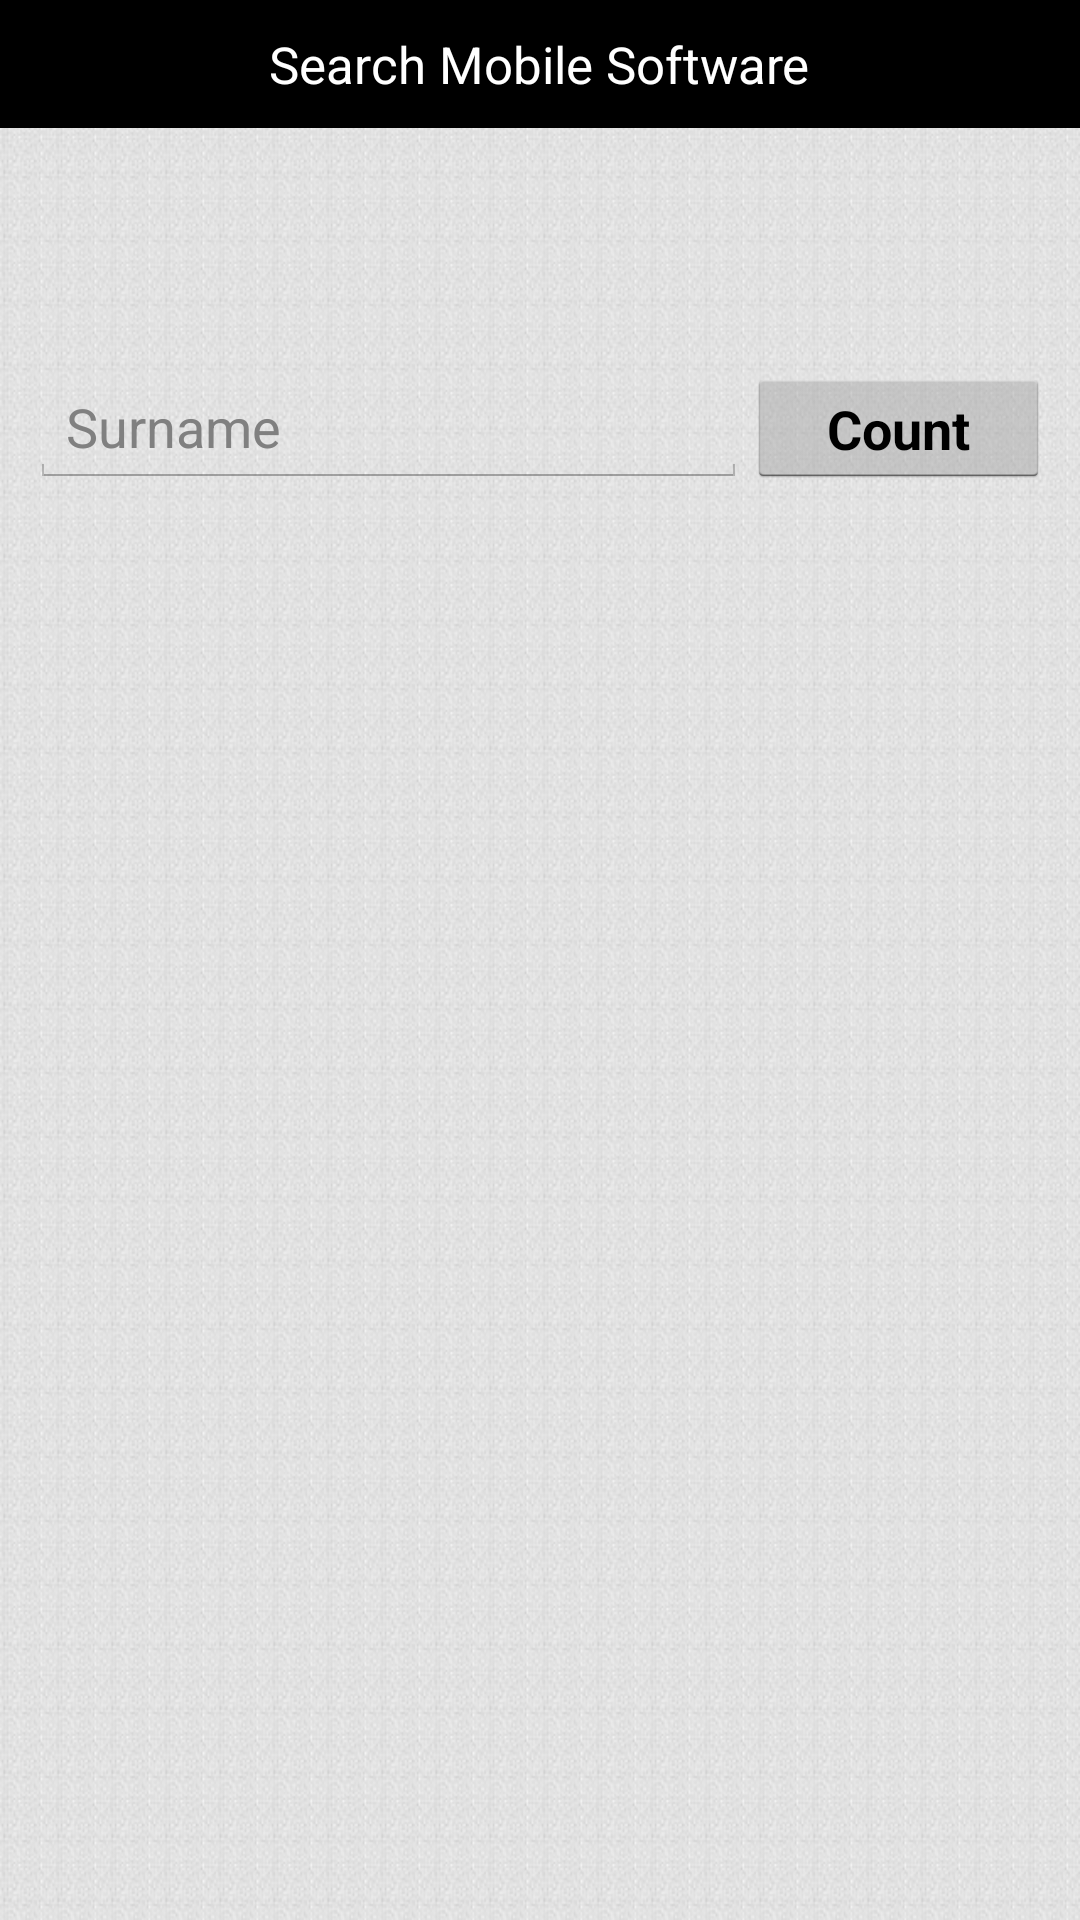

The Android layout XML behind this screen, and the referenced resources:
<!-- AndroidManifest.xml: application theme AppTheme -->
<!-- res/layout/voter_count.xml -->
<?xml version="1.0" encoding="utf-8"?>
<LinearLayout xmlns:android="http://schemas.android.com/apk/res/android"
    android:layout_width="match_parent"
    android:layout_height="match_parent"
    android:layout_gravity="center"
    android:background="@drawable/back"
    android:orientation="vertical" >

    <LinearLayout
        android:id="@+id/header"
        android:layout_width="match_parent"
        android:layout_height="wrap_content"
        android:background="@color/Black"
        android:orientation="vertical"
        android:padding="@dimen/padding_10dp">

        <TextView
            android:id="@+id/txt1"
            android:layout_width="wrap_content"
            android:layout_height="wrap_content"
            android:layout_gravity="center"
            android:text="Majrekar&apos;s Voters Management Systems"
            android:textColor="@color/white"
            android:textSize="@dimen/text_size_large"
            android:textStyle="normal"
            android:visibility="gone"/>

        <TextView
            android:id="@+id/txt2"
            android:layout_width="wrap_content"
            android:layout_height="wrap_content"
            android:layout_gravity="center"
            android:text="@string/voter_search_middle"
            android:textColor="@android:color/white"
            android:textStyle="normal"
            android:textSize="@dimen/text_size_medium" />

        <TextView
            android:id="@+id/txt3"
            android:layout_width="wrap_content"
            android:layout_height="wrap_content"
            android:layout_gravity="center"
            android:text="Contact - 9892862864/9867262864"
            android:textColor="@color/white"
            android:textSize="@dimen/text_size_medium"
            android:textStyle="bold"
            android:visibility="gone"/>
    </LinearLayout>

    <LinearLayout
        android:layout_width="wrap_content"
        android:layout_height="wrap_content"
        android:layout_marginTop="20dp"
        android:layout_marginRight="10dp"
        android:layout_marginLeft="10dp"
        android:gravity="center" >

        <TextView
            android:layout_width="120dp"
            android:layout_height="wrap_content"
            android:layout_gravity="center"
            android:layout_marginLeft="5dp"
            android:text="Vidhansabha"
            android:visibility="invisible"
            android:textAppearance="?android:attr/textAppearanceMedium" />

        <RelativeLayout
            android:layout_width="220dp"
            android:layout_height="40dp"
            android:visibility="invisible">
            <Spinner
                android:id="@+id/spnFeedbackType"
                android:layout_width="match_parent"
                android:layout_height="match_parent"
                />
        </RelativeLayout>


    </LinearLayout>
    
        <LinearLayout
            android:layout_width="match_parent"
            android:layout_height="wrap_content"
            android:layout_marginTop="20dp"
            android:layout_marginRight="10dp"
            android:layout_marginLeft="10dp">

        <AutoCompleteTextView
            android:id="@+id/actName"
            android:layout_width="wrap_content"
            android:layout_height="40dp"
            android:layout_gravity="center"
            android:layout_weight="1"
            android:ems="10"
            android:hint="Surname"
            android:inputType="text"
            android:textAppearance="?android:attr/textAppearanceMedium" />

        <Button
            android:id="@+id/btnCount"
            android:layout_width="wrap_content"
            android:layout_height="40dp"
            android:layout_gravity="center"
            android:layout_weight="1"
            android:text="Count"
            android:textAppearance="?android:attr/textAppearanceMedium"
            android:textStyle="bold" />

    </LinearLayout>

    </LinearLayout>
<!-- resources referenced by this layout -->
<resources>
  <color name="Black">#000000</color>
  <color name="white">#FFFFFF</color>
  <dimen name="padding_10dp">10dp</dimen>
  <dimen name="text_size_large">15dp</dimen>
  <dimen name="text_size_medium">15dp</dimen>
  <!-- drawable back: jpg bitmap (drawable-xhdpi, 144331 bytes) -->
  <string name="voter_search_middle">Search Mobile Software</string>
  <style name="AppTheme" parent="AppBaseTheme">
          
  
      </style>
  <style name="AppBaseTheme" parent="android:Theme.Holo.Light.DarkActionBar">
          
      </style>
</resources>
